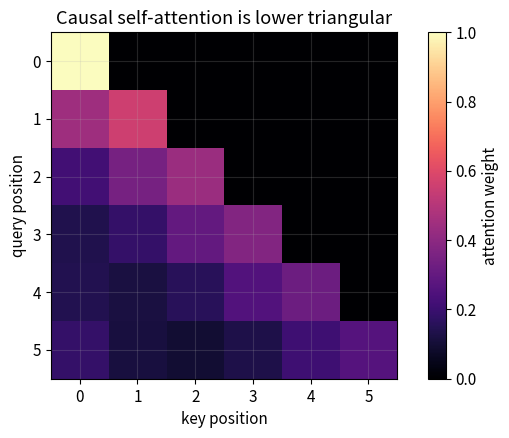

Generate this figure with matplotlib:
# 第 1 格：安裝本 Notebook 實際使用的套件。
import importlib.util, subprocess, sys
_needed = {'numpy': 'numpy>=1.26,<3', 'pandas': 'pandas>=2.0,<3', 'matplotlib': 'matplotlib>=3.7,<4'}
_missing = [spec for module, spec in _needed.items() if importlib.util.find_spec(module) is None]
if _missing:
    subprocess.check_call([sys.executable, '-m', 'pip', 'install', '-q', *_missing])


# 第 2 格：本 Notebook 的輸出位置與繪圖設定。
from pathlib import Path
import json
import numpy as np
import pandas as pd
import matplotlib.pyplot as plt

SEED = 42
ROOT = Path.cwd()
OUT = ROOT / ("outputs" if (ROOT / "pyproject.toml").exists() else "mlcourse_outputs")
plt.rcParams.update({"figure.figsize": (8, 4.5), "figure.dpi": 110,
                     "axes.grid": True, "grid.alpha": 0.2, "font.size": 11})

def savefig(name):
    folder = OUT / "figures"
    folder.mkdir(parents=True, exist_ok=True)
    plt.gcf().savefig(folder / f"{name}.png", dpi=150, bbox_inches="tight")
    plt.gcf().savefig(folder / f"{name}.svg", bbox_inches="tight")
    plt.show()

def report(name, values):
    folder = OUT / "reports"
    folder.mkdir(parents=True, exist_ok=True)
    (folder / f"{name}.json").write_text(
        json.dumps(values, ensure_ascii=False, indent=2, default=float) + "\n")


n, d = 6, 4
pos = np.arange(n)[:, None]
freq = np.exp(np.arange(0, d, 2) * (-np.log(10000.0) / d))
pe = np.zeros((n, d)); pe[:, 0::2] = np.sin(pos * freq); pe[:, 1::2] = np.cos(pos * freq)
scores = pe @ pe.T / np.sqrt(d)
causal_mask = np.triu(np.ones((n, n), dtype=bool), k=1)
masked = np.where(causal_mask, -1e9, scores)
weights = np.exp(masked - masked.max(axis=1, keepdims=True)); weights /= weights.sum(1, keepdims=True)
print('future attention mass:', weights[causal_mask].sum())
pd.DataFrame(weights).round(3)

plt.imshow(weights, cmap='magma', vmin=0, vmax=1)
plt.colorbar(label='attention weight'); plt.xlabel('key position'); plt.ylabel('query position')
plt.title('Causal self-attention is lower triangular')
savefig('18_transformer_mask_demo')
report('transformer_mask', {'future_mass': weights[causal_mask].sum(), 'weights': weights.tolist()})
